Image classification data set "image_samples" (exmachina100/kumo-material-intelligence on GitHub). Class labels (13): ceramic, coating, composite, glass, leather, metal, paper, polymer, rubber, stone, synthetic leather, textile, wood.

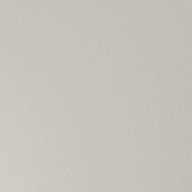
Label: ceramic

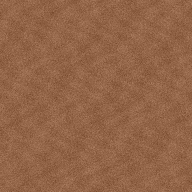
Label: leather

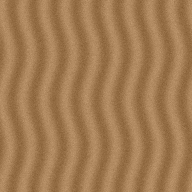
Label: wood

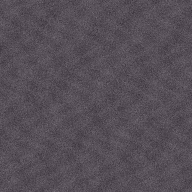
Label: synthetic leather

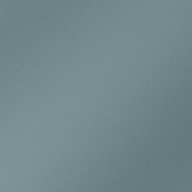
Label: coating

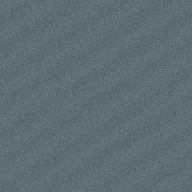
Label: polymer
